Run: headless pygame with SDL's dummy video driver; simulated clock (each Clock.tick advances the game by its frame time, no real sleeping); random seed 0; keys injected as events and as key.get_pressed() state; no mouse input.
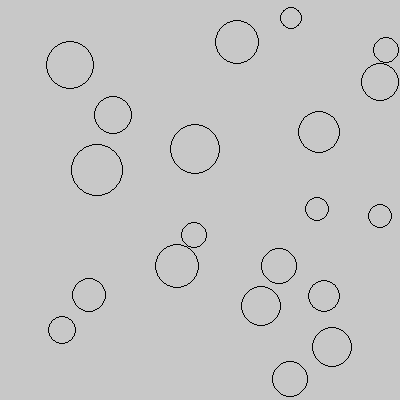
Frame 1 of 4 · flips 1–60 · no input
Frame 2 of 4 · flips 61–180 · tapped SPACE, RETURN · held RIGHT (→), D · screen unchanged from frame 1, image omitted
Frame 3 of 4 · flips 181–300 · held DOWN (↓), S · screen unchanged from frame 2, image omitted
Frame 4 of 4 · flips 301–420 · held LEFT (←), A, UP (↑), W · screen unchanged from frame 3, image omitted

The pygame program that drew these frames:

import pygame
import math
import random as r


SCR_WIDTH = 400
SCR_HEIGHT = 400

BG_COLOR = (200, 200, 200)

GA_CIRCLE_COLOR = (200, 50, 50)

MEDIAN_FIELD_RADIUS = 20
FIELD_RADIUS_VARIATION = 10
FIELD_CIRCLE_COUNT = 20


def check_overlap(circle1, circle2):
    distance = ((circle2.x - circle1.x) ** 2 + (circle2.y - circle1.y) ** 2) ** 0.5
    if distance < circle1.radius + circle2.radius:
        return True
    else:
        return False
        
def make_field():
    field = [FieldCircle()]
    count = 1
    
    while count < FIELD_CIRCLE_COUNT:
        new_circle = FieldCircle()
        no_overlap = True
        
        for circle in field:
            if check_overlap(new_circle, circle):
                no_overlap = False
        
        if no_overlap:
            field.append(new_circle)
            count += 1
    
    return field
    
    
class FieldCircle:
    
    def __init__(self):
        self.radius = r.randint(MEDIAN_FIELD_RADIUS - FIELD_RADIUS_VARIATION,
                                MEDIAN_FIELD_RADIUS + FIELD_RADIUS_VARIATION)
        self.x = r.randint(0 + self.radius, SCR_WIDTH - self.radius)
        self.y = r.randint(0 + self.radius, SCR_HEIGHT - self.radius)
    
    def draw(self, surface):
        pygame.draw.circle(surface, (0,0,0), (self.x, self.y), self.radius, 1)
        


def run_game():
    # Initialize game and create screen object.
    pygame.init()
    screen = pygame.display.set_mode((SCR_WIDTH, SCR_HEIGHT))
    pygame.display.set_caption('Genetic Algorithm')
    
    running = True
    
    screen.fill(BG_COLOR)
    
    field = make_field()
    
    for circle in field:
        circle.draw(screen)
    
    # Start the main loop for the game.
    while running:
    
        # Watch for keyboard and mouse events.
        for event in pygame.event.get():
            if event.type == pygame.QUIT:
               running = False
        
        # Make the most recently drawn screen visible
        pygame.display.flip()

run_game()
